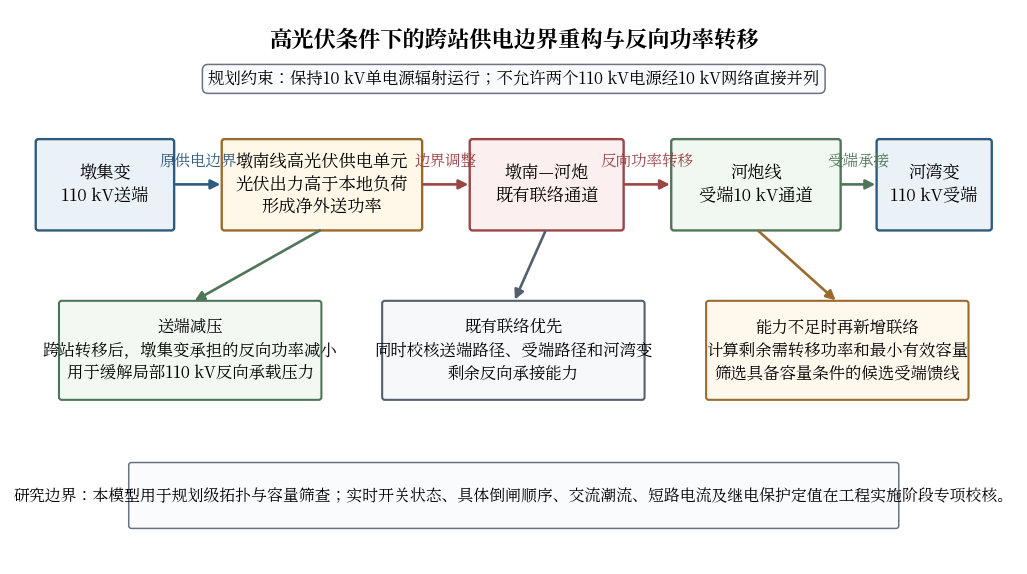

Here is the Python script that generated this plot:
#!/usr/bin/env python3
# -*- coding: utf-8 -*-
"""生成研究报告10 kV高光伏跨站供电边界重构示意图。

图件仅表达规划级供电边界重构与反向功率空间转移关系，
不表示现场实时开关状态、保护动作或具体倒闸顺序。
"""

from __future__ import annotations

import argparse
from pathlib import Path

import matplotlib.font_manager as fm
import matplotlib.pyplot as plt
from matplotlib.patches import FancyBboxPatch


def setup_style() -> None:
    font = Path("/usr/share/fonts/opentype/noto/NotoSerifCJK-Regular.ttc")
    if font.is_file():
        fm.fontManager.addfont(str(font))
    plt.rcParams.update(
        {
            "font.family": "serif",
            "font.serif": ["FangSong", "FangSong_GB2312", "Noto Serif CJK SC", "Noto Serif CJK JP", "SimSun"],
            "axes.unicode_minus": False,
            "font.size": 13,
            "figure.dpi": 220,
            "savefig.dpi": 600,
        }
    )


def box(ax, x, y, w, h, text, *, fc="#F7F8FA", ec="#53606D", lw=1.5, fs=12.4):
    patch = FancyBboxPatch(
        (x, y), w, h,
        boxstyle="round,pad=0.018,rounding_size=0.035",
        facecolor=fc, edgecolor=ec, linewidth=lw,
    )
    ax.add_patch(patch)
    ax.text(x + w / 2, y + h / 2, text, ha="center", va="center",
            fontsize=fs, linespacing=1.40)


def arrow(ax, x1, y1, x2, y2, *, text=None, color="#44515E", lw=1.9, text_y=None):
    ax.annotate("", xy=(x2, y2), xytext=(x1, y1),
                arrowprops=dict(arrowstyle="-|>", lw=lw, color=color, mutation_scale=14))
    if text:
        y = (y1 + y2) / 2 if text_y is None else text_y
        ax.text((x1 + x2) / 2, y, text, ha="center", va="bottom", fontsize=11.2, color=color)


def build(out: Path) -> None:
    setup_style()
    fig, ax = plt.subplots(figsize=(13.0, 7.2))
    ax.set_xlim(0, 13)
    ax.set_ylim(0, 7.2)
    ax.axis("off")

    ax.text(6.5, 6.80, "高光伏条件下的跨站供电边界重构与反向功率转移",
            ha="center", va="center", fontsize=16, fontweight="bold")
    ax.text(6.5, 6.30,
            "规划约束：保持10 kV单电源辐射运行；不允许两个110 kV电源经10 kV网络直接并列",
            ha="center", va="center", fontsize=11.8,
            bbox=dict(boxstyle="round,pad=0.35", facecolor="#FAFBFC", edgecolor="#6B7280", linewidth=1.1))

    # 主网络关系：四个信息块水平展开，避免文字、箭头互相覆盖。
    y = 4.35
    box(ax, 0.35, y, 1.75, 1.15, "墩集变\n110 kV送端", fc="#EAF2F8", ec="#315B7D", lw=1.7)
    box(ax, 2.75, y, 2.55, 1.15, "墩南线高光伏供电单元\n光伏出力高于本地负荷\n形成净外送功率", fc="#FFF7E8", ec="#9A6B2E", lw=1.7)
    box(ax, 5.95, y, 1.95, 1.15, "墩南—河炮\n既有联络通道", fc="#FCEFEF", ec="#9B4545", lw=1.7)
    box(ax, 8.55, y, 2.15, 1.15, "河炮线\n受端10 kV通道", fc="#F1F7F1", ec="#4F7658", lw=1.7)
    box(ax, 11.20, y, 1.45, 1.15, "河湾变\n110 kV受端", fc="#EAF2F8", ec="#315B7D", lw=1.7)

    arrow(ax, 2.10, y + 0.58, 2.75, y + 0.58, text="原供电边界", color="#315B7D", text_y=5.12)
    arrow(ax, 5.30, y + 0.58, 5.95, y + 0.58, text="边界调整", color="#9B4545", text_y=5.12)
    arrow(ax, 7.90, y + 0.58, 8.55, y + 0.58, text="反向功率转移", color="#9B4545", text_y=5.12)
    arrow(ax, 10.70, y + 0.58, 11.20, y + 0.58, text="受端承接", color="#4F7658", text_y=5.12)

    # 下方按规划逻辑拆成三个独立信息块。
    box(ax, 0.65, 2.15, 3.35, 1.25,
        "送端减压\n跨站转移后，墩集变承担的反向功率减小\n用于缓解局部110 kV反向承载压力",
        fc="#F3F8F3", ec="#4F7658", fs=11.8)
    box(ax, 4.82, 2.15, 3.35, 1.25,
        "既有联络优先\n同时校核送端路径、受端路径和河湾变\n剩余反向承接能力",
        fc="#F7F8FA", ec="#53606D", fs=11.8)
    box(ax, 9.00, 2.15, 3.35, 1.25,
        "能力不足时再新增联络\n计算剩余需转移功率和最小有效容量\n筛选具备容量条件的候选受端馈线",
        fc="#FFF8ED", ec="#9A6B2E", fs=11.8)

    arrow(ax, 4.03, 4.35, 2.35, 3.40, color="#4F7658")
    arrow(ax, 6.92, 4.35, 6.50, 3.40, color="#53606D")
    arrow(ax, 9.63, 4.35, 10.68, 3.40, color="#9A6B2E")

    box(ax, 1.55, 0.48, 9.90, 0.82,
        "研究边界：本模型用于规划级拓扑与容量筛查；实时开关状态、具体倒闸顺序、交流潮流、短路电流及继电保护定值在工程实施阶段专项校核。",
        fc="#FAFBFC", ec="#6B7280", lw=1.1, fs=11.4)

    out.parent.mkdir(parents=True, exist_ok=True)
    fig.savefig(out, dpi=600, bbox_inches="tight", pad_inches=0.18, facecolor="white")
    plt.close(fig)


def main() -> int:
    parser = argparse.ArgumentParser(description=__doc__)
    parser.add_argument(
        "--output",
        type=Path,
        default=Path("研究报告/终稿/图表/图6-1_TIE002分段联络示意.png"),
    )
    args = parser.parse_args()
    build(args.output)
    print(f"generated: {args.output}")
    return 0


if __name__ == "__main__":
    raise SystemExit(main())
